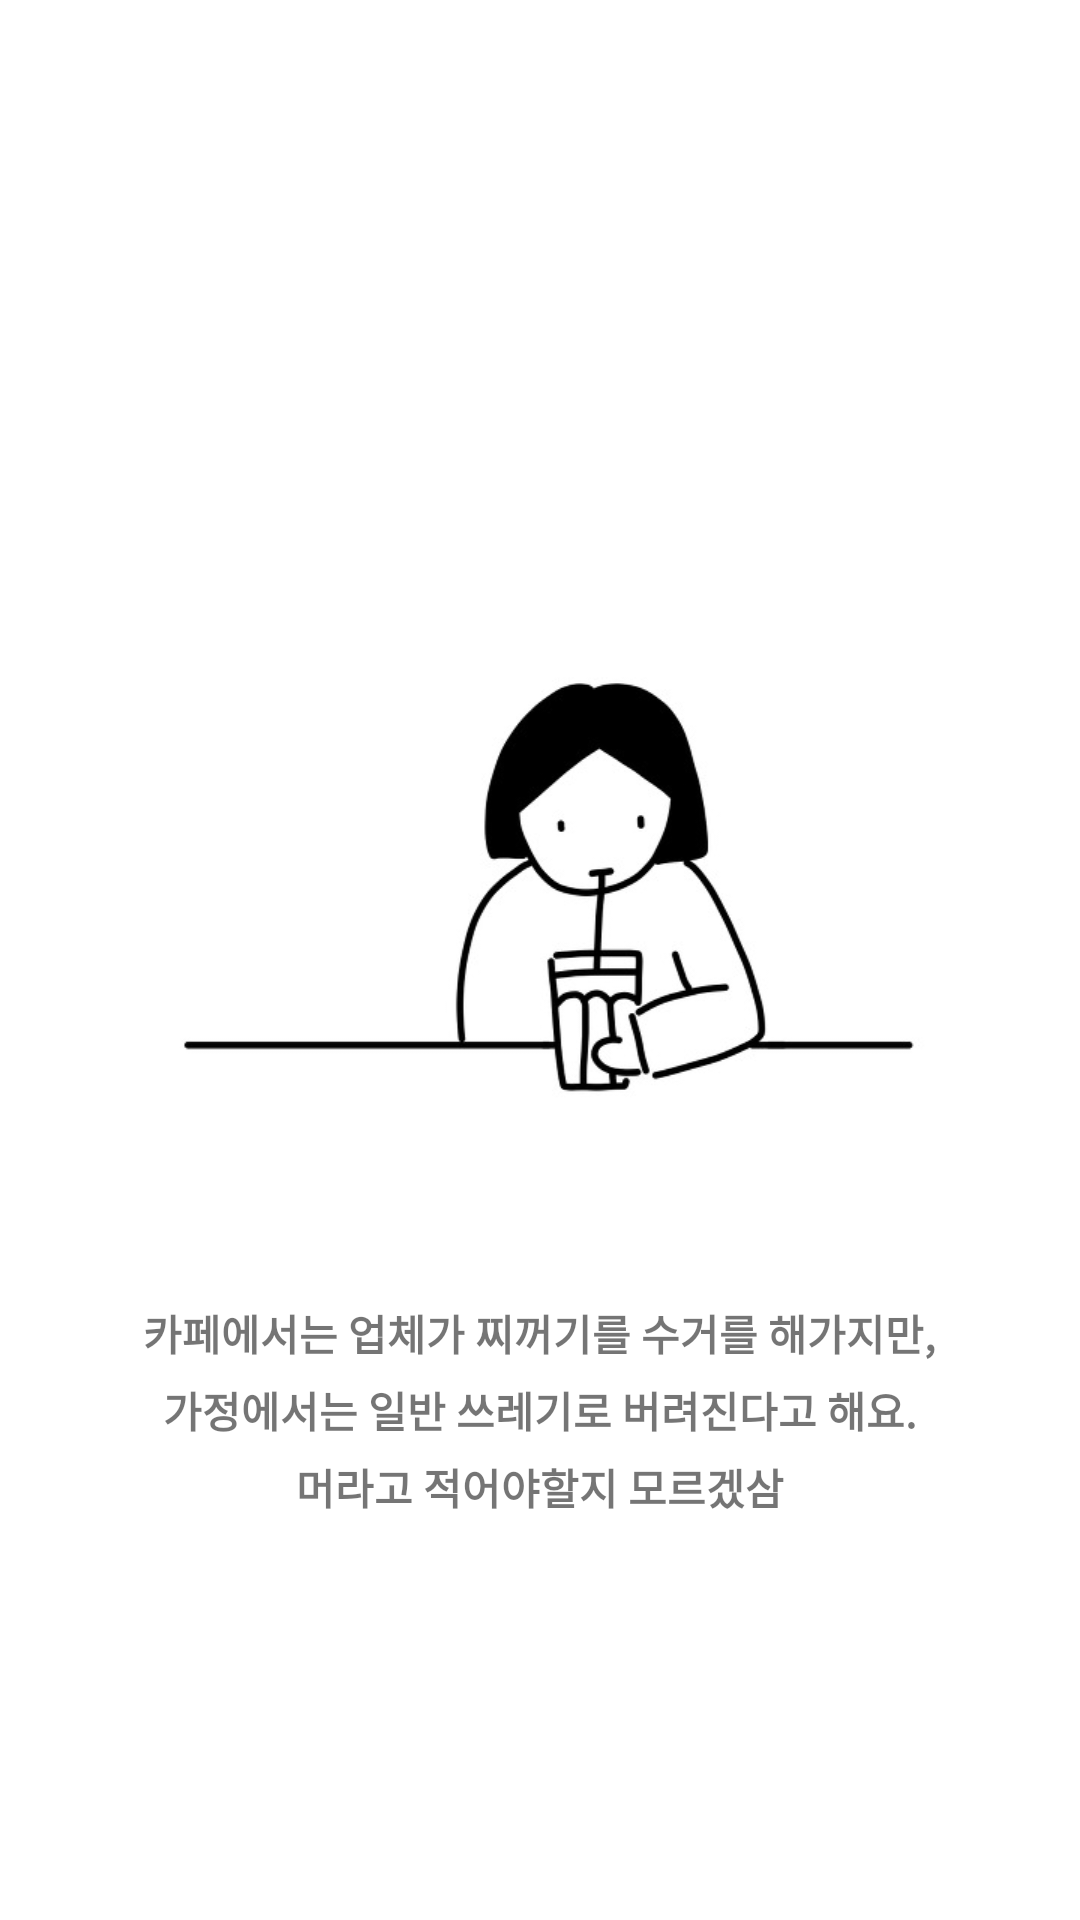

Produce the Android XML layout that renders to this screen, including the resource entries it uses.
<!-- AndroidManifest.xml: application theme Theme.CoffeeMealReused -->
<!-- res/layout/page3.xml -->
<?xml version="1.0" encoding="utf-8"?>
<RelativeLayout
    xmlns:android="http://schemas.android.com/apk/res/android" android:layout_width="match_parent"
    android:layout_height="match_parent"
    android:background="#ffffff">

    <LinearLayout
        android:layout_width="wrap_content"
        android:layout_height="wrap_content"
        android:layout_centerInParent="true"
        android:gravity="center_horizontal"
        android:orientation="vertical">

        <ImageView
            android:layout_width="wrap_content"
            android:layout_height="300dp"
            android:src="@drawable/tkfka"/>

        <TextView
            android:layout_width="wrap_content"
            android:layout_height="wrap_content"
            android:text="@string/page3_desc1"
            android:textStyle="bold"
            android:layout_margin="5dp"/>

        <TextView
            android:layout_width="wrap_content"
            android:layout_height="wrap_content"
            android:text="@string/page3_desc2"
            android:textStyle="bold"/>

        <TextView
            android:layout_width="wrap_content"
            android:layout_height="wrap_content"
            android:text="@string/page3_desc3"
            android:textStyle="bold"
            android:layout_margin="5dp"/>
    </LinearLayout>

</RelativeLayout>
<!-- resources referenced by this layout -->
<resources>
  <!-- drawable tkfka: jpg bitmap (drawable, 14525 bytes) -->
  <string name="page3_desc1">카페에서는 업체가 찌꺼기를 수거를 해가지만,</string>
  <string name="page3_desc2">가정에서는 일반 쓰레기로 버려진다고 해요.</string>
  <string name="page3_desc3">머라고 적어야할지 모르겠삼</string>
  <style name="Theme.CoffeeMealReused" parent="Theme.AppCompat.Light.NoActionBar">
          
          <item name="colorPrimary">@color/purple_500</item>
          <item name="colorPrimaryVariant">@color/purple_700</item>
          <item name="colorOnPrimary">@color/white</item>
          
          <item name="colorSecondary">@color/teal_200</item>
          <item name="colorSecondaryVariant">@color/teal_700</item>
          <item name="colorOnSecondary">@color/black</item>
          
          <item name="android:statusBarColor" tools:targetApi="l">?attr/colorPrimaryVariant</item>
          
      </style>
  <color name="purple_500">#FF6200EE</color>
  <color name="purple_700">#FF3700B3</color>
  <color name="white">#FFFFFFFF</color>
  <color name="teal_200">#FF03DAC5</color>
  <color name="teal_700">#FF018786</color>
  <color name="black">#FF000000</color>
</resources>
